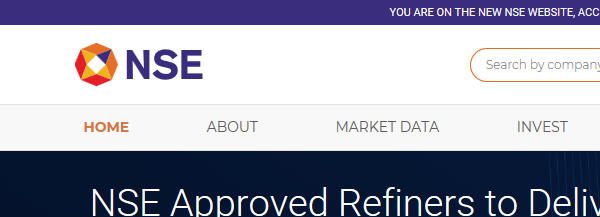
Workflow: Webflow with Activities

Step 1: Attach Browser 'iexplore.exe NSE' in window 'NSE - National Stock Exchange of India Ltd: Live Share/Stock Market News & Updates, Quotes- Nseindia.com'

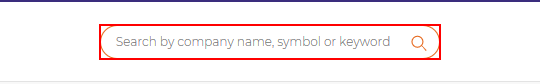
Step 2: click on the text box

Step 3: type "SBIN" into the text box (same screen as step 2)

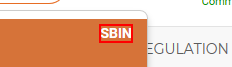
Step 4: click on the text

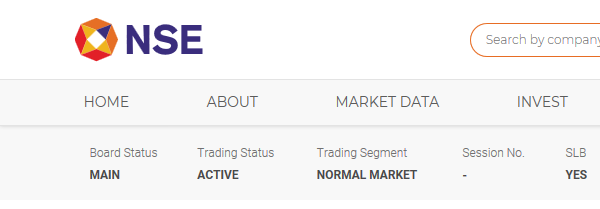
Step 5: Attach Browser 'iexplore.exe State' in window '* Share Price Today, Stock Price, Live NSE News, Quotes, Tips - NSE India'

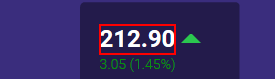
Step 6: click on the element
